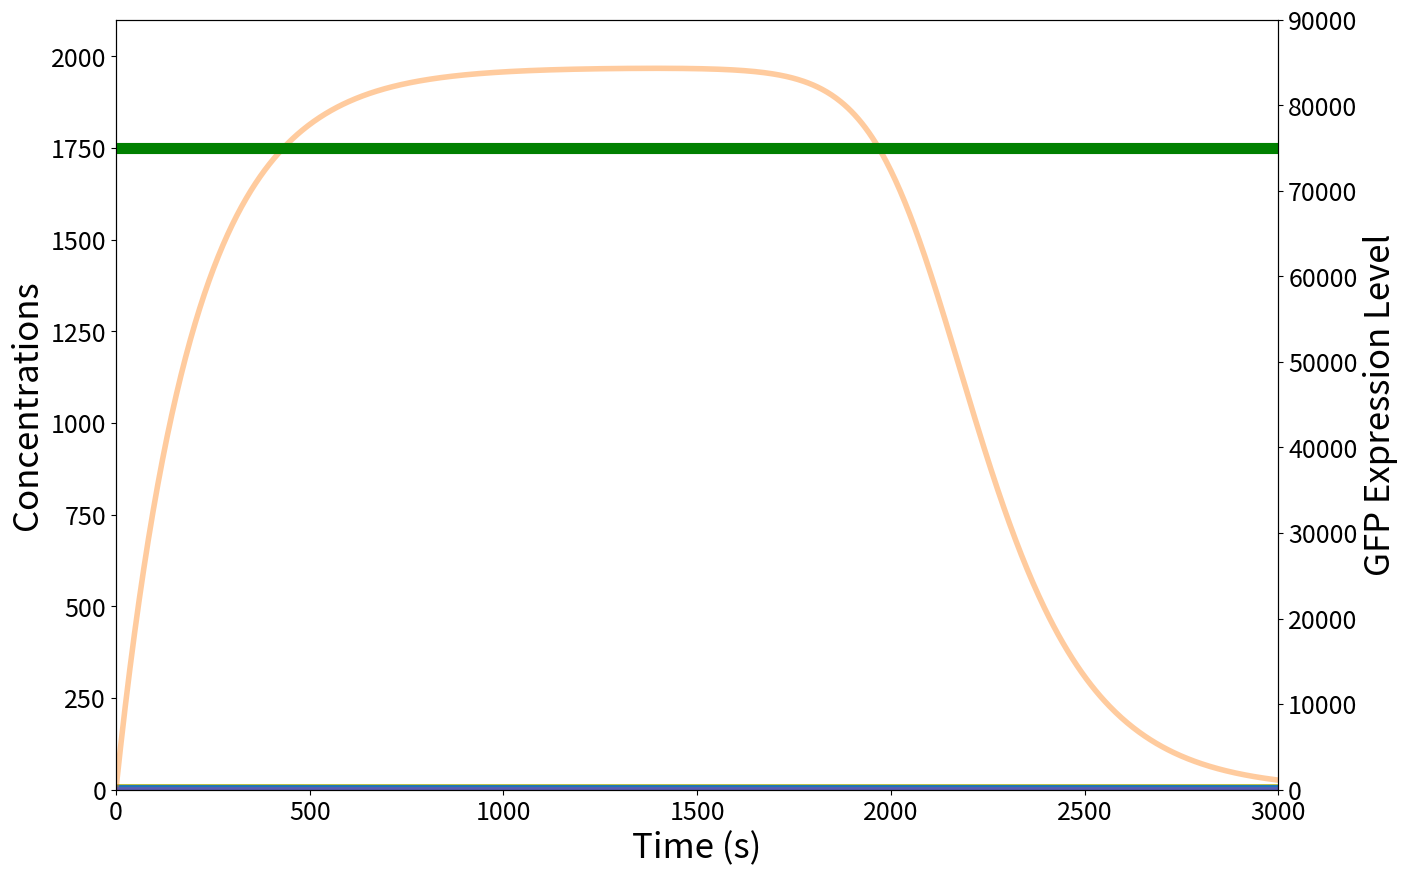

The script that saved this image:
#!/usr/bin/env python3
# -*- coding: utf-8 -*-
"""
Created on Fri Dec  1 21:00:27 2023

[redacted]
[redacted]
"""

import numpy as np
import matplotlib.pyplot as plt
from scipy.integrate import odeint


#Constant of AHL and Arab ODEs
k1 = 0.005
k2 = 0.004

#Constant of HrpR ODE
k_R = 10
K_R  = 3.4e-6
#Alpha_R = 0.03
Alpha_R = 0
n_R = 2
Sigma_R = k_R/1970


#Constant of HrpS ODE
k_S = 10
K_S = 0.513
#Alpha_S = 0.001
Alpha_S = 0
n_S = 1
Sigma_S = k_S/1.3e4

#Constant of T7 ODE
Sigma_T7 = 0.001/60
k_L = 10
n_RL = 2.4
n_SL = 1.8
K_RL = 206
K_SL = 3135

k_ini = 0.0015/60
k_f = 0.00013 / 60 * 10**6
k_b = 0.0003/60
RBS = 4000
k_PR  = (RBS/10**5)*0.018/60
CopyN = 100
k_T7 = k_ini*k_f*CopyN*k_PR/k_b


#Constant of Cl ODE
Sigma_Cl = Sigma_T7

#Constant of GFP ODE
k_C = 1000
#Alpha_C = 0.05
Alpha_C = 0
n_C = 7.6 
K_C = 111
Sigma_G = k_C/7.5e4

#Initial Concentration
init_AHL = 0.1
init_Arab = 0
init_HrpS = 0
init_HrpR = 0
init_T7 = 0
init_Cl = 0
init_GFP = k_C/Sigma_G*(Alpha_C + 1)
initial_conditions = [init_AHL, init_Arab, init_HrpR, init_HrpS, init_T7, init_Cl, init_GFP]

#ODEs
def system(concentrations, t):
    AHL, Arab, HrpR, HrpS, T7, Cl, GFP = concentrations
    
    AHL_term = AHL**n_R / (AHL**n_R + K_R**n_R) if AHL > 0 else 0
    Cl_term = Cl**n_C / (Cl**n_C + K_C**n_C) if Cl > 0 else 0
   
   
    dAHL_dt =  -k1 * AHL
    dArab_dt = -k2 * Arab
    dHrpR_dt = k_R * (Alpha_R + AHL_term) - Sigma_R * HrpR
    dHrpS_dt = k_S * (Alpha_S + Cl_term) - Sigma_S * HrpS
    dT7_dt = k_L * (HrpR**n_RL / (HrpR**n_RL + K_RL**n_RL)) * (HrpS**n_SL / (HrpS**n_SL + K_SL**n_SL)) + k_T7 * T7 - Sigma_T7 * T7
    dCl_dt = k_T7 * T7 - Sigma_Cl * Cl
    dGFP_dt = k_C * (Alpha_C + K_C**n_C / (Cl**n_C + K_C**n_C)) - Sigma_G * GFP
    
    return [dAHL_dt, dArab_dt, dHrpR_dt, dHrpS_dt, dT7_dt, dCl_dt, dGFP_dt]

end_time = 3000
t = np.linspace(0, end_time, 1000)  


concentrations_over_time = odeint(system, initial_conditions, t)


AHL, Arab, HrpR, HrpS, T7, Cl, GFP = concentrations_over_time.T

fig, ax1 = plt.subplots(figsize=(15, 10), dpi=500)

# Plot AHL, Arab, HrpR, HrpS, T7, Cl on the left y-axis
ax1.plot(t, AHL, label='AHL', linewidth=8, color='C8')
ax1.plot(t, Arab, label='Arab', linewidth=8, color='C0')
ax1.plot(t, HrpR, label='HrpR', linewidth=4, color='C1', alpha=0.4)
ax1.plot(t, HrpS, label='HrpS', linewidth=4, color='C6', alpha=0.4)
ax1.plot(t, T7, label='T7', linewidth=4, color='blue', alpha=0.4)
ax1.plot(t, Cl, label='Cl', linewidth=4, color='C7', alpha=0.4)

ax1.set_xlabel('Time (s)', fontsize=25)
ax1.set_ylim(0, 2100)
ax1.set_ylabel('Concentrations', fontsize=25)
ax1.tick_params(axis='both', labelsize=18)



# Create a secondary y-axis for GFP
ax2 = ax1.twinx()
ax2.plot(t, GFP, linewidth=8, color='g')
ax2.set_ylim(0, 90000)
ax2.set_ylabel('GFP Expression Level', fontsize=25)
ax2.tick_params(axis='y', labelsize=18)



# Set the limits for the x-axis (you can adjust these according to your needs)
ax1.set_xlim(0, end_time)
ax2.set_xlim(0, end_time)



plt.show()




